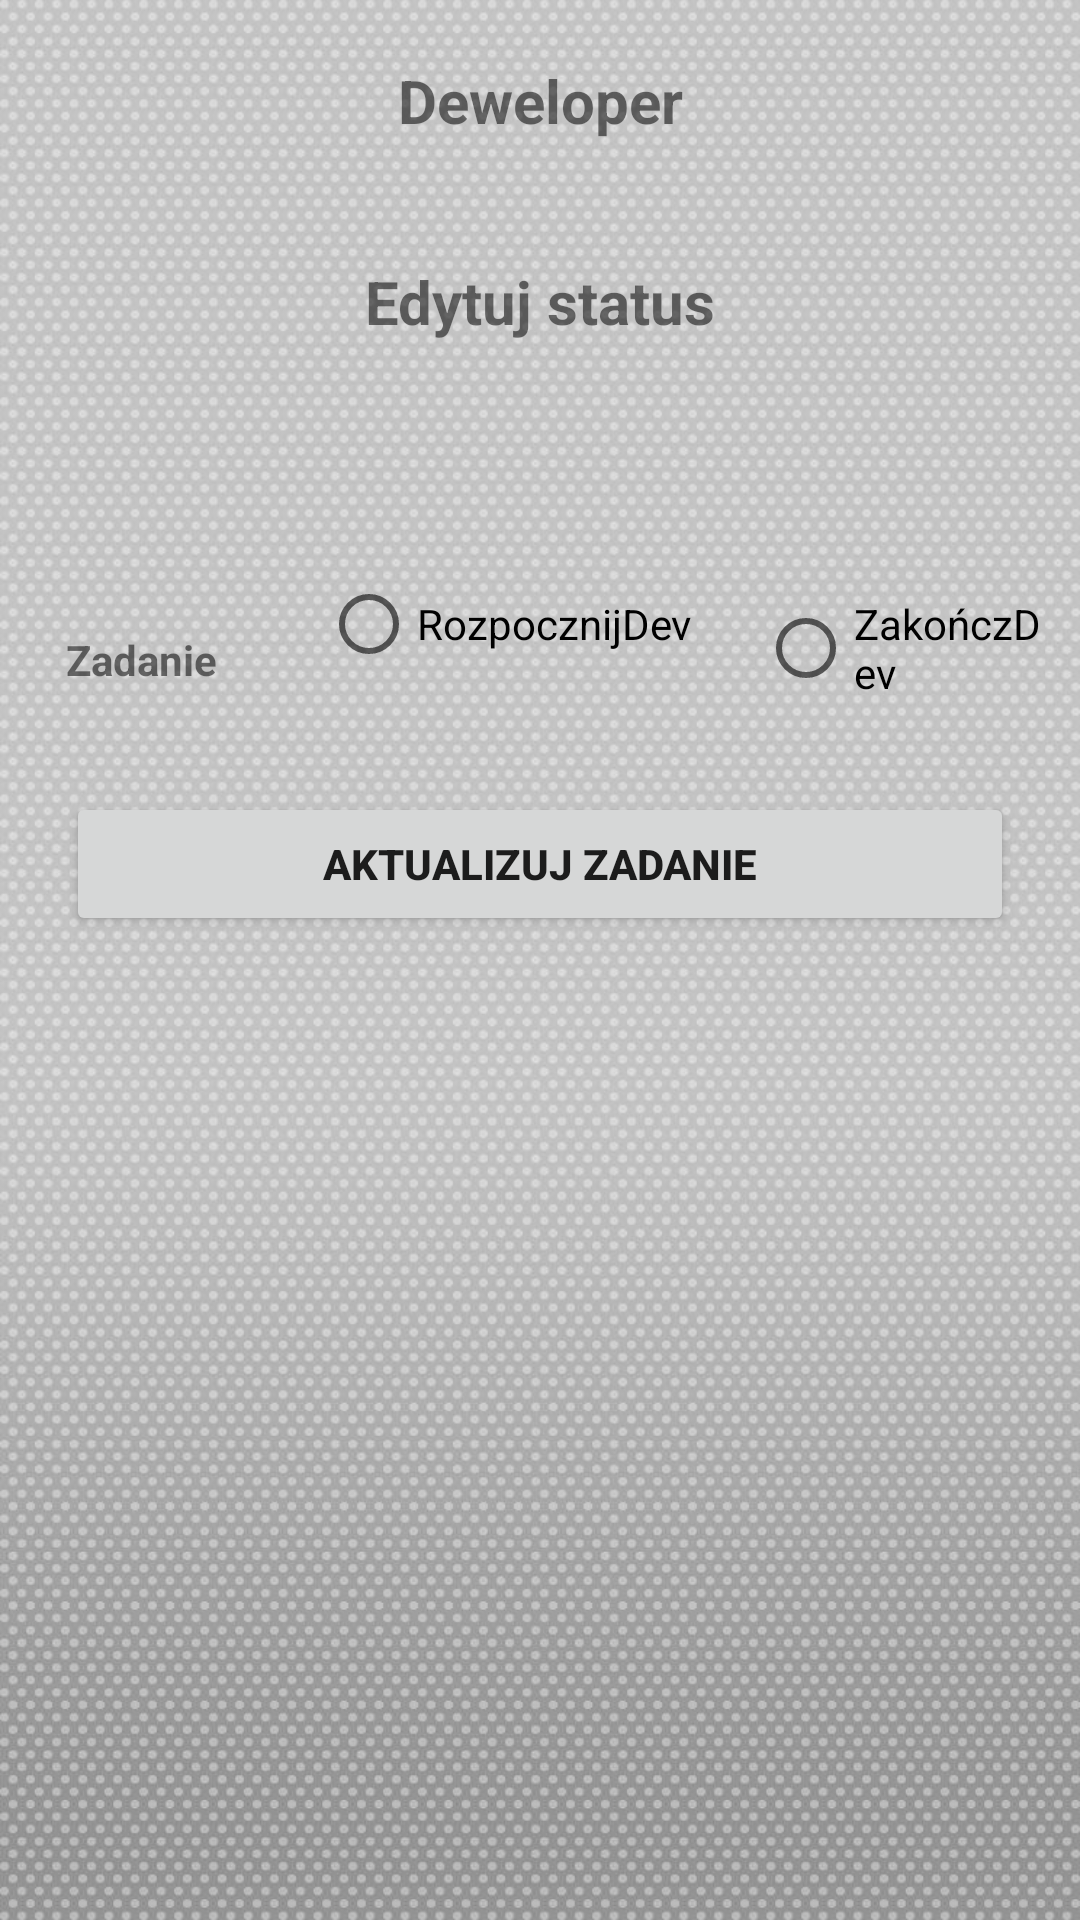

Produce the Android XML layout that renders to this screen, including the resource entries it uses.
<!-- AndroidManifest.xml: application theme Theme.Majchrzak_app -->
<!-- res/layout/status_deweloper.xml -->
<?xml version="1.0" encoding="utf-8"?>
<LinearLayout
    xmlns:android="http://schemas.android.com/apk/res/android"
    xmlns:app="http://schemas.android.com/apk/res-auto"
    xmlns:tools="http://schemas.android.com/tools"
    android:layout_width="match_parent"
    android:background="@drawable/bckg"
    android:orientation="vertical"
    android:layout_height="match_parent">

    <TextView
        android:layout_width="match_parent"
        android:layout_height="wrap_content"
        android:layout_marginTop="10dp"
        android:text="Deweloper"
        android:gravity="center"
        android:layout_marginBottom="10dp"
        android:padding="10dp"
        android:textStyle="bold"
        android:textSize="20sp" />
    <TextView
        android:layout_width="match_parent"
        android:layout_height="wrap_content"
        android:layout_marginTop="10dp"
        android:text="Edytuj status"
        android:gravity="center"
        android:layout_marginBottom="50dp"
        android:padding="10dp"
        android:textStyle="bold"
        android:textSize="20sp" />

    <LinearLayout
        android:layout_width="match_parent"
        android:layout_height="wrap_content"
        android:layout_margin="10dp"
        android:orientation="horizontal">

        <RelativeLayout
            android:layout_width="0dp"
            android:layout_height="wrap_content"
            android:layout_weight="2">

            <TextView
                android:gravity="top"
                android:layout_width="match_parent"
                android:layout_height="wrap_content"
                android:text="Zadanie"

                android:textStyle="bold"
                android:layout_margin="12dp" />
        </RelativeLayout>

        <RelativeLayout
            android:layout_width="0dp"
            android:layout_height="wrap_content"
            android:layout_weight="3">

            <RadioButton
                android:id="@+id/radiorozpocznijdev"
                android:layout_width="wrap_content"
                android:layout_height="wrap_content"
                android:checked="false"
                android:onClick="onRadioButtonClicked"
                android:text="RozpocznijDev" />

        </RelativeLayout>

        <RelativeLayout
            android:layout_width="0dp"
            android:layout_height="wrap_content"
            android:layout_weight="2">

            <RadioButton
                android:id="@+id/radiozakonczdev"
                android:layout_width="wrap_content"
                android:layout_height="wrap_content"
                android:checked="false"
                android:onClick="onRadioButtonClicked"
                android:text="ZakończDev" />

        </RelativeLayout>


    </LinearLayout>


    <LinearLayout
        android:layout_width="match_parent"
        android:layout_height="wrap_content"
        android:layout_margin="10dp"
        android:orientation="horizontal">

        <RelativeLayout
            android:layout_width="0dp"
            android:layout_height="wrap_content"
            android:layout_weight="2">

            <Button
                android:id="@+id/aktualizujbuttondew"
                android:layout_width="match_parent"
                android:layout_height="wrap_content"
                android:text="Aktualizuj zadanie"
                android:textStyle="bold"
                android:layout_margin="12dp" />

        </RelativeLayout>

    </LinearLayout>

</LinearLayout>
<!-- resources referenced by this layout -->
<resources>
  <!-- drawable bckg: jpg bitmap (drawable, 177410 bytes) -->
  <style name="Theme.Majchrzak_app" parent="Theme.MaterialComponents.DayNight.DarkActionBar">
          
          <item name="colorPrimary">@color/purple_500</item>
          <item name="colorPrimaryVariant">@color/purple_700</item>
          <item name="colorOnPrimary">@color/white</item>
          
          <item name="colorSecondary">@color/teal_200</item>
          <item name="colorSecondaryVariant">@color/teal_700</item>
          <item name="colorOnSecondary">@color/black</item>
          
          <item name="android:statusBarColor" tools:targetApi="l">?attr/colorPrimaryVariant</item>
          
      </style>
  <!-- not gathered from this repository: default colours our renderer supplied (Android Studio template values) -->
  <color name="purple_500">#FF6200EE</color>
  <color name="purple_700">#FF3700B3</color>
  <color name="teal_200">#FF03DAC5</color>
  <color name="teal_700">#FF018786</color>
  <color name="black">#FF000000</color>
  <color name="white">#FFFFFFFF</color>
</resources>
